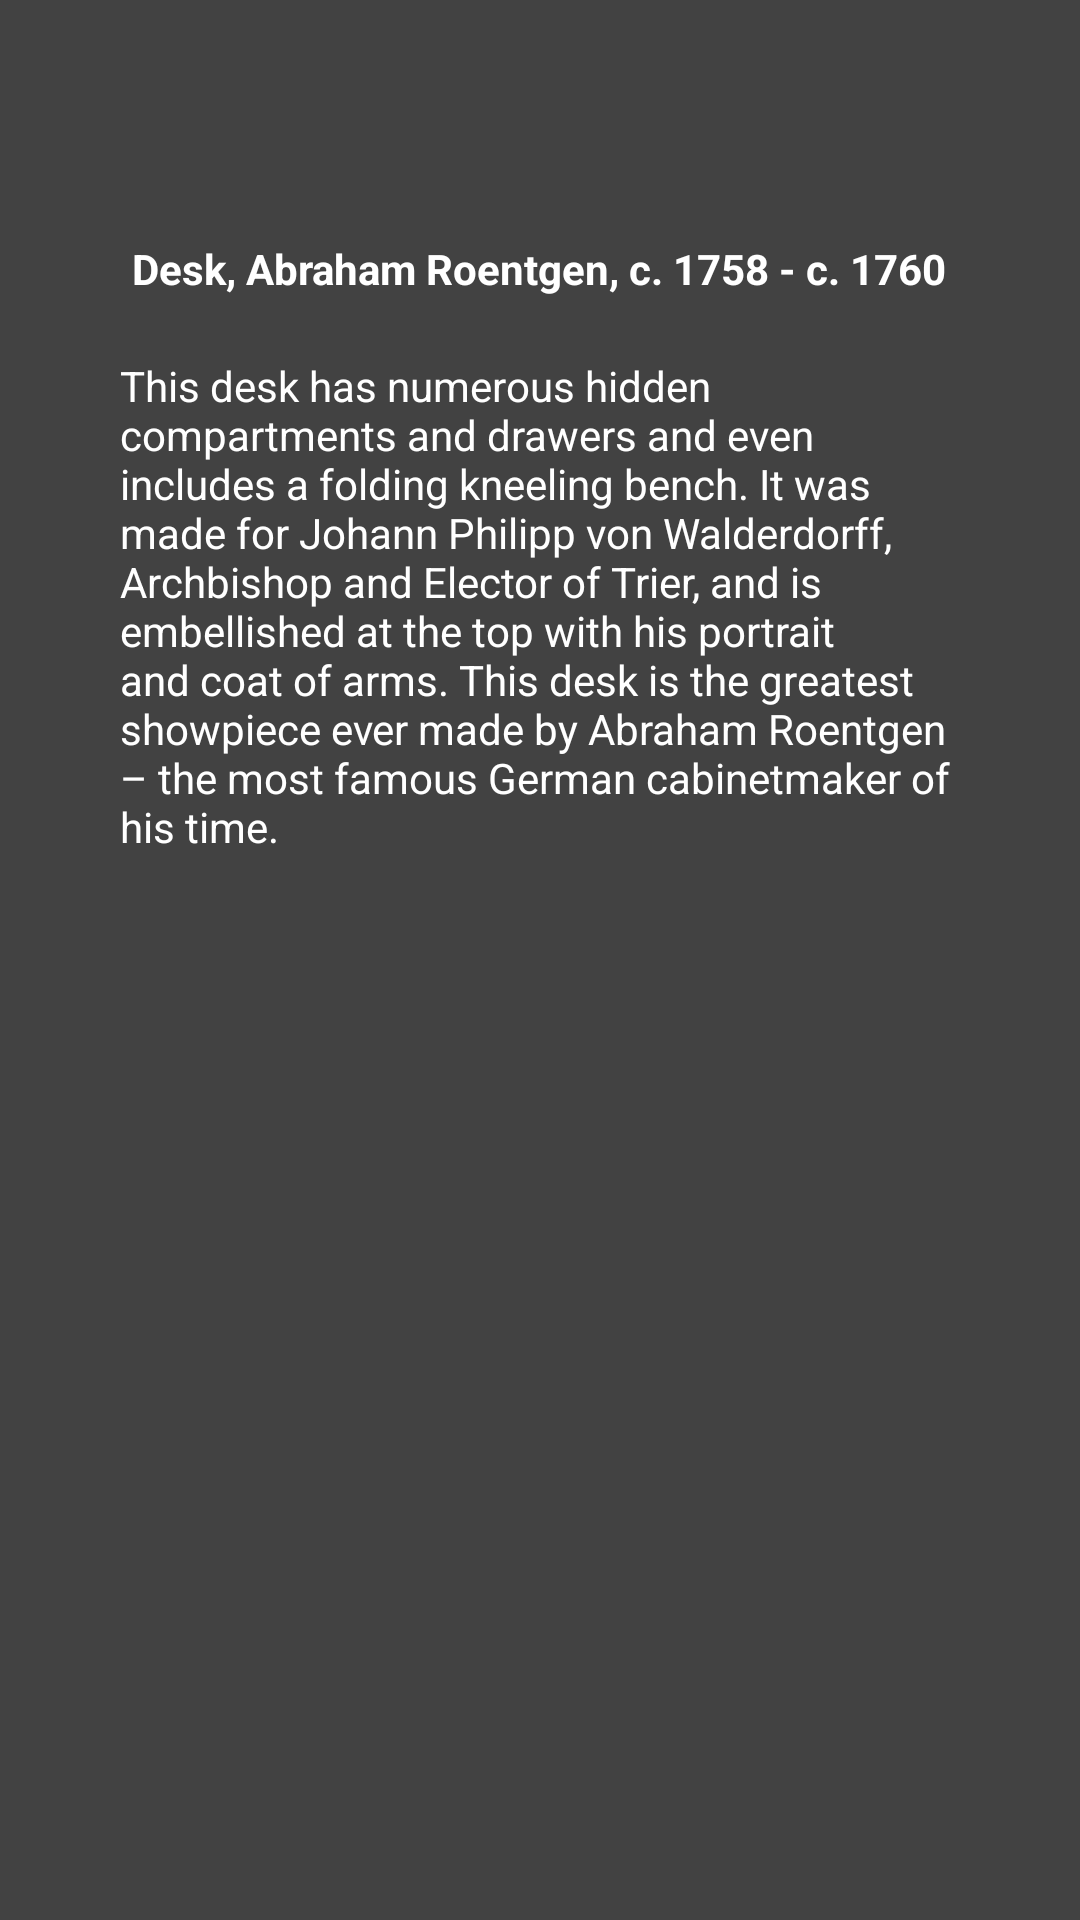

Reconstruct the res/layout file that produces this screen, plus the resources it refers to.
<!-- AndroidManifest.xml: application theme Theme.Rijksmuseum -->
<!-- res/layout/fragment_info.xml -->
<?xml version="1.0" encoding="utf-8"?>
<LinearLayout xmlns:android="http://schemas.android.com/apk/res/android"
    xmlns:app="http://schemas.android.com/apk/res-auto"
    xmlns:tools="http://schemas.android.com/tools"
    android:layout_width="match_parent"
    android:layout_height="match_parent"
    tools:context=".presentation.fragment.InfoFragment"
    android:background="@color/background_primary"
    android:orientation="vertical">

    <ImageView
        android:id="@+id/main_art_picture"
        android:layout_width="wrap_content"
        android:layout_height="wrap_content"
        android:layout_gravity="center_horizontal"
        android:padding="30dp"
        tools:srcCompat="@tools:sample/avatars"
        android:contentDescription="@string/main_article_picture" />

    <TextView
        android:id="@+id/header_title"
        android:layout_width="wrap_content"
        android:layout_height="wrap_content"
        android:padding="20dp"
        android:textStyle="bold"
        android:layout_gravity="center_horizontal"
        android:text="Desk, Abraham Roentgen, c. 1758 - c. 1760"/>

    <TextView
        android:id="@+id/header_body"
        android:layout_width="wrap_content"
        android:layout_height="wrap_content"
        android:paddingHorizontal="40dp"
        android:layout_gravity="center_horizontal"
        android:text="This desk has numerous hidden compartments and drawers and even includes a folding kneeling bench. It was made for Johann Philipp von Walderdorff, Archbishop and Elector of Trier, and is embellished at the top with his portrait and coat of arms. This desk is the greatest showpiece ever made by Abraham Roentgen – the most famous German cabinetmaker of his time."/>

    <androidx.recyclerview.widget.RecyclerView
        android:layout_width="match_parent"
        android:layout_height="fill_parent"
        android:paddingHorizontal="40dp"
        android:paddingVertical="20dp"
        android:layout_gravity="center"/>

</LinearLayout>
<!-- resources referenced by this layout -->
<resources>
  <color name="background_primary">#424242</color>
  <string name="main_article_picture">Main picture</string>
  <style name="Theme.Rijksmuseum" parent="Theme.MaterialComponents.DayNight.NoActionBar">
          
          <item name="colorPrimary">@color/white</item>
          <item name="colorPrimaryVariant">@color/purple_700</item>
          <item name="colorOnPrimary">@color/black</item>
          
          <item name="colorSecondary">@color/teal_200</item>
          <item name="colorSecondaryVariant">@color/teal_700</item>
          <item name="colorOnSecondary">@color/black</item>
          
          <item name="android:statusBarColor">@color/background_dark</item>
          
          <item name="android:textColor">#ffffffff</item>
      </style>
  <color name="white">#FFFFFFFF</color>
  <color name="purple_700">#FF3700B3</color>
  <color name="black">#FF000000</color>
  <color name="teal_200">#FF03DAC5</color>
  <color name="teal_700">#FF018786</color>
  <color name="background_dark">#1b1b1b</color>
</resources>
